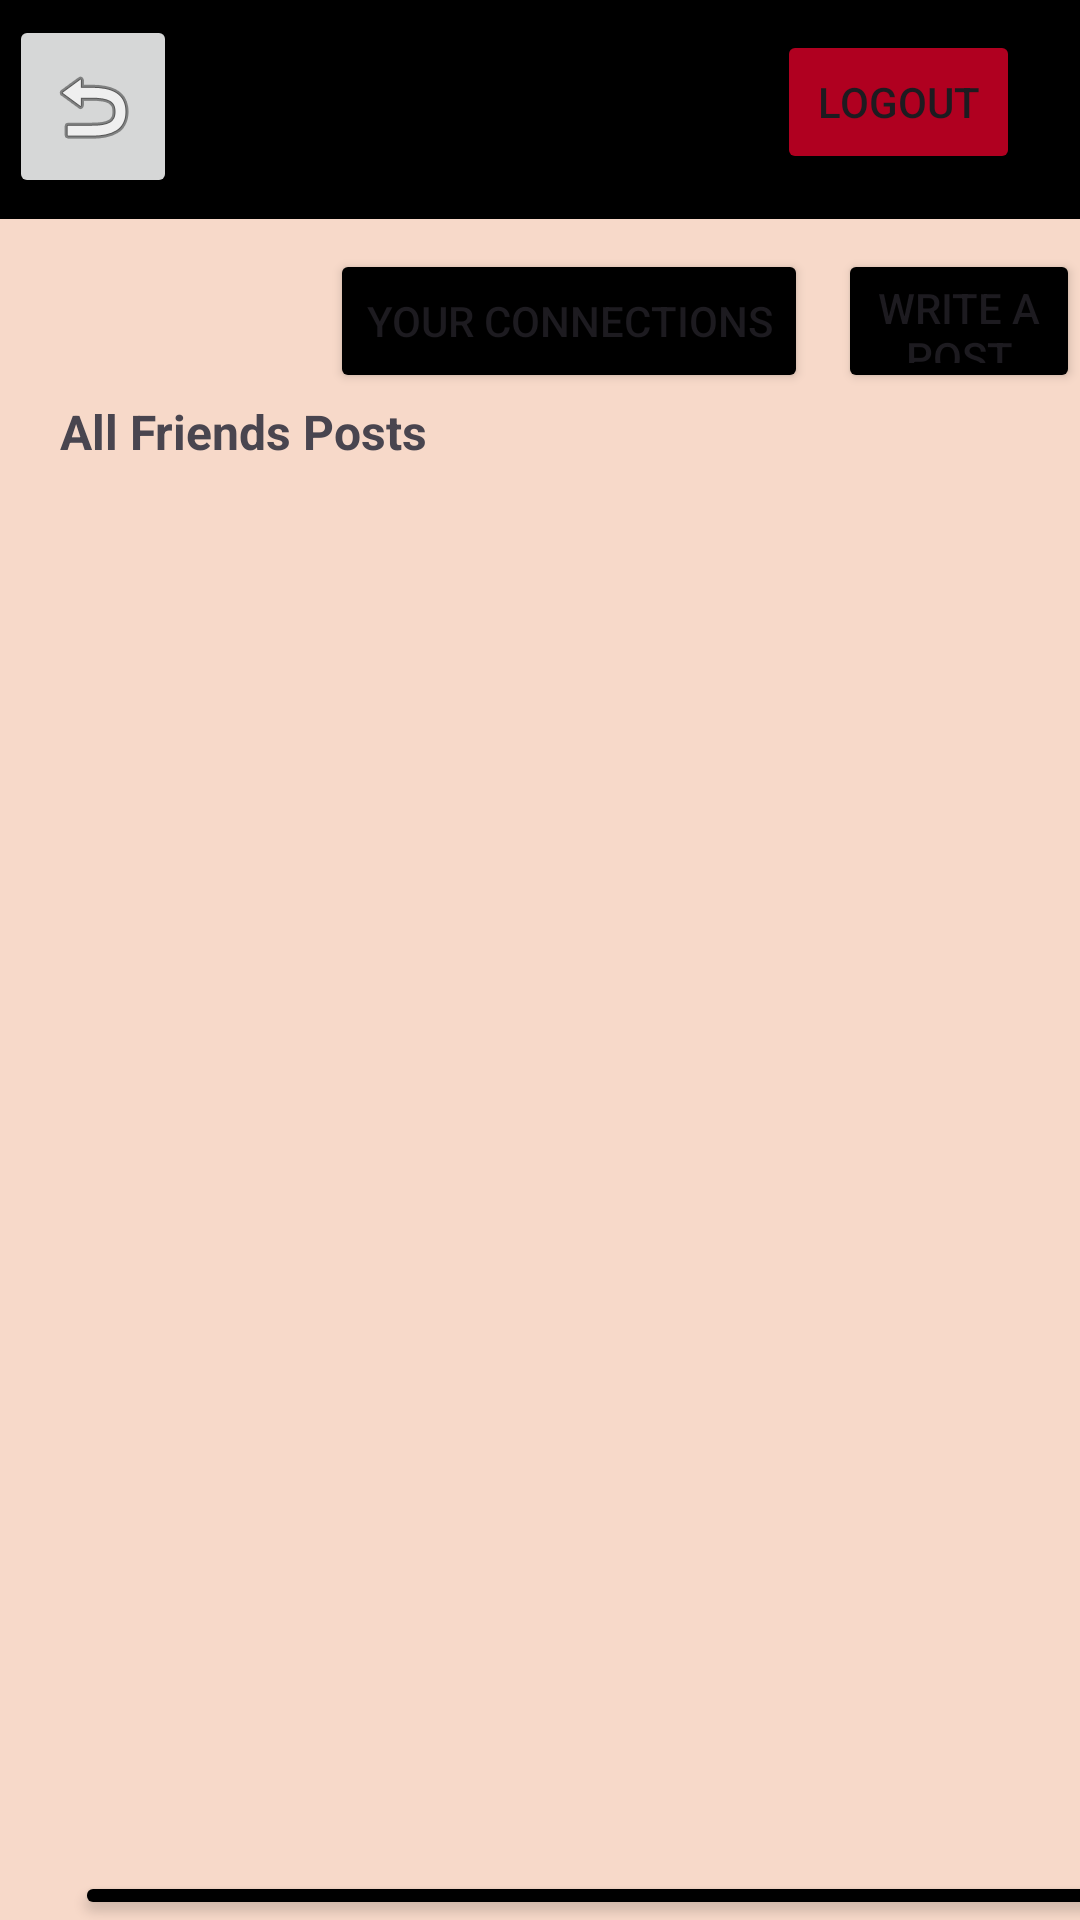

Android layout source for this screen:
<!-- AndroidManifest.xml: application theme Theme.Group6_Project1 -->
<!-- res/layout/activity_main.xml -->
<?xml version="1.0" encoding="utf-8"?>
<LinearLayout xmlns:android="http://schemas.android.com/apk/res/android"
    xmlns:app="http://schemas.android.com/apk/res-auto"
    xmlns:tools="http://schemas.android.com/tools"
    android:layout_width="match_parent"
    android:layout_height="match_parent"
    android:background="#f7d9c9"
    android:orientation="vertical">


    <LinearLayout

        android:layout_width="match_parent"
        android:layout_height="73dp"
        android:background="@color/black">
        <ImageButton
            android:id="@+id/back_button"
            android:layout_width="wrap_content"
            android:layout_height="61dp"
            android:layout_marginStart="3dp"
            android:layout_marginTop="5dp"
            android:contentDescription="back"
            android:src="@android:drawable/ic_menu_revert" />

        <ImageView
            android:id="@+id/ic_back"
            android:layout_width="50dp"
            android:layout_height="50dp"
            android:layout_gravity="center"
            android:layout_marginStart="100dp"
            android:layout_marginEnd="10dp"
            app:srcCompat="@drawable/group6_logo" />

        <Button
            android:id="@+id/logout"
            android:layout_width="119dp"
            android:layout_height="wrap_content"
            android:layout_marginStart="40dp"
            android:layout_marginTop="10dp"
            android:layout_marginEnd="20dp"
            android:layout_weight="1"
            android:backgroundTint="@color/design_default_color_error"
            android:text="Logout" />


    </LinearLayout>

    <LinearLayout
        android:layout_width="match_parent"
        android:layout_height="wrap_content"
        android:layout_marginTop="10dp"
        android:baselineAligned="false"
        android:orientation="horizontal"
        android:textAlignment="viewEnd">

        <Button
            android:id="@+id/yourConnections"
            android:layout_width="wrap_content"
            android:layout_height="wrap_content"
            android:layout_marginStart="110dp"
            android:layout_marginEnd="10dp"
            android:backgroundTint="@color/black"
            android:text="Your Connections"
            android:textColorHint="@color/black" />

        <Button
            android:id="@+id/writePost"
            android:layout_width="wrap_content"
            android:layout_height="match_parent"
            android:backgroundTint="@color/black"
            android:text="write a post" />
    </LinearLayout>

    <TextView
        android:id="@+id/textView15"
        android:layout_width="match_parent"
        android:layout_height="wrap_content"
        android:layout_marginStart="20dp"
        android:layout_marginTop="2dp"
        android:layout_marginEnd="20dp"
        android:text="All Friends Posts"
        android:textSize="16sp"
        android:textStyle="bold" />

    <androidx.recyclerview.widget.RecyclerView
        android:id="@+id/rView"
        android:layout_width="match_parent"
        android:layout_height="454dp"
        android:layout_marginStart="10dp"
        android:layout_marginTop="5dp"
        android:layout_marginEnd="10dp" />

    <Button
        android:id="@+id/connect_more_main"
        android:layout_width="352dp"
        android:layout_height="wrap_content"
        android:layout_marginStart="25dp"
        android:layout_marginTop="10dp"
        android:backgroundTint="@color/black"
        android:text="Connect More" />


</LinearLayout>
<!-- resources referenced by this layout -->
<resources>
  <style name="Theme.Group6_Project1" parent="Base.Theme.Group6_Project1" />
  <style name="Base.Theme.Group6_Project1" parent="Theme.Material3.DayNight.NoActionBar">
          
          
      </style>
  <!-- not gathered from this repository: default colours our renderer supplied (Android Studio template values) -->
  <color name="black">#FF000000</color>
</resources>
